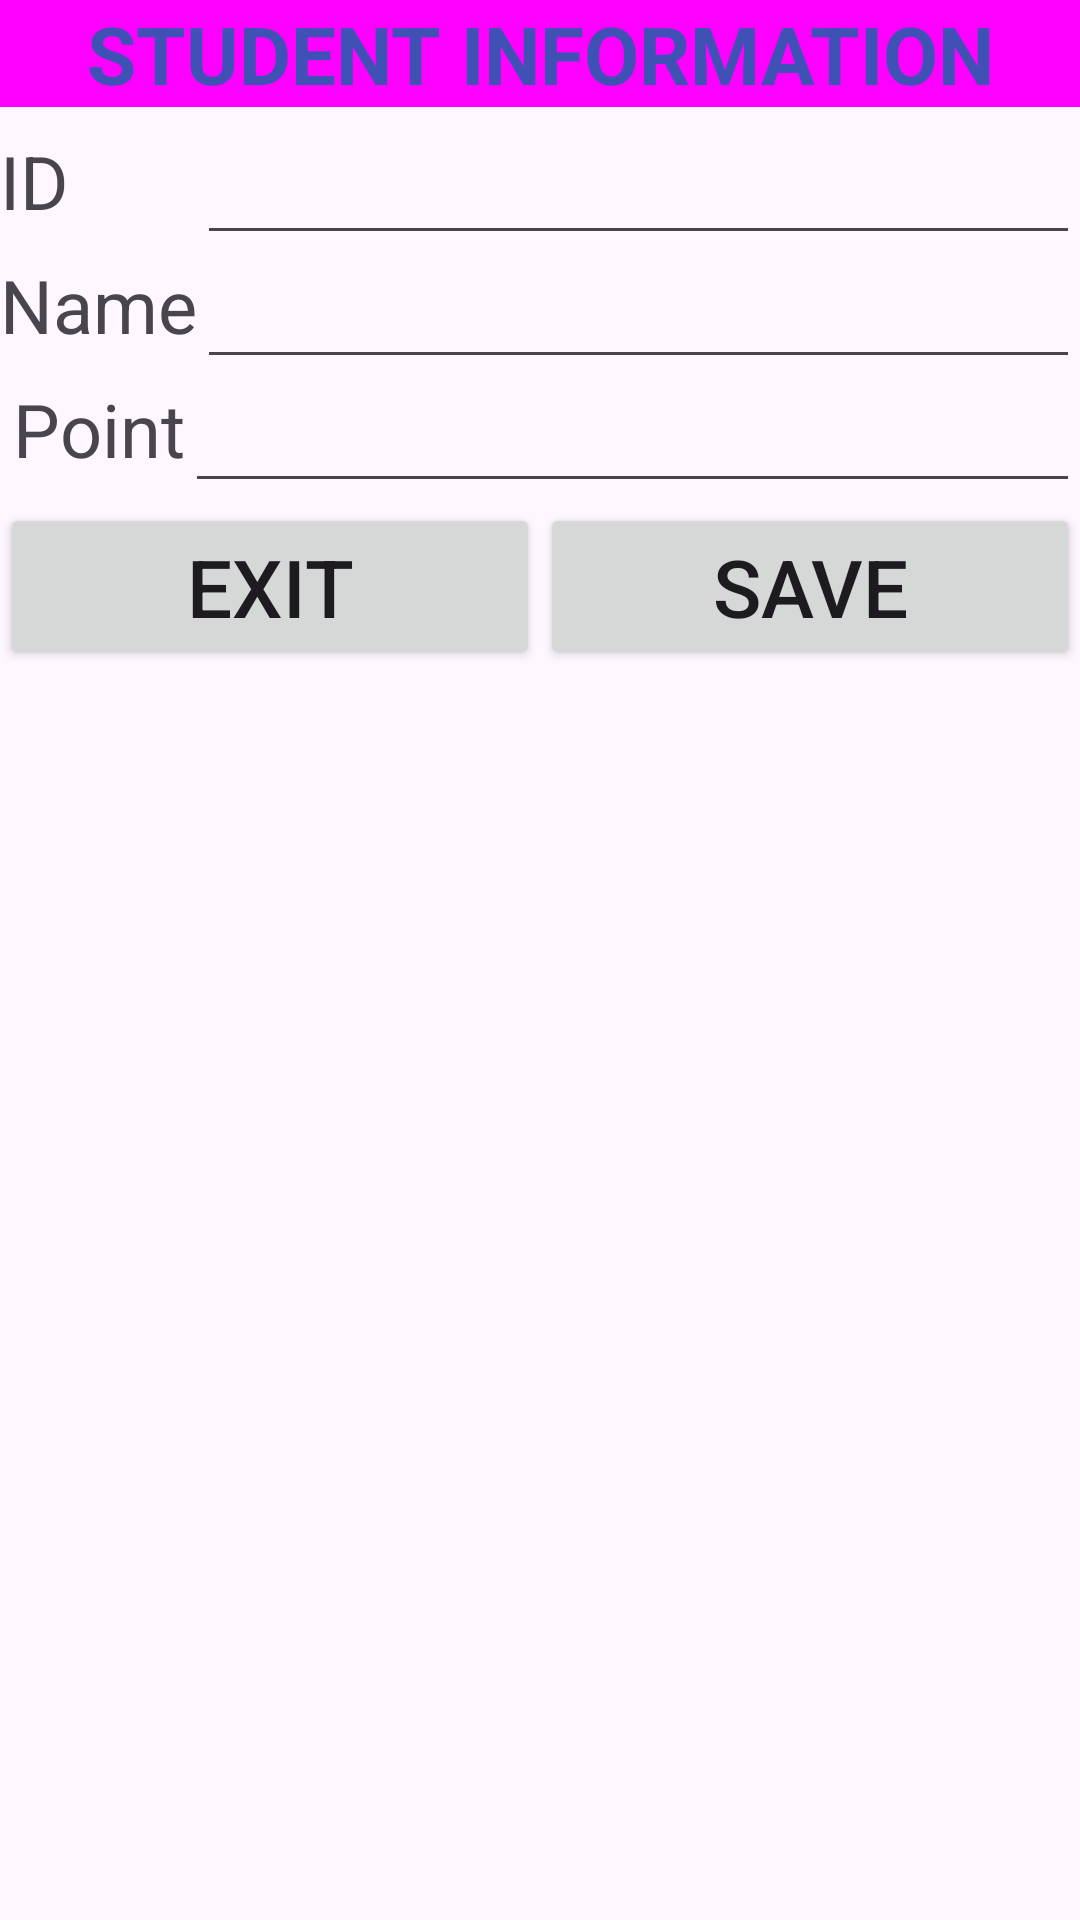

Produce the Android XML layout that renders to this screen, including the resource entries it uses.
<!-- AndroidManifest.xml: application theme Theme.DemoListViewWithClass -->
<!-- res/layout/activity_edit_student.xml -->
<?xml version="1.0" encoding="utf-8"?>
<androidx.constraintlayout.widget.ConstraintLayout xmlns:android="http://schemas.android.com/apk/res/android"
    xmlns:app="http://schemas.android.com/apk/res-auto"
    xmlns:tools="http://schemas.android.com/tools"
    android:id="@+id/main"
    android:layout_width="match_parent"
    android:layout_height="match_parent"
    tools:context=".EditStudent">

    <TextView
        android:id="@+id/tvHeading_edit"
        android:layout_width="0pt"
        android:layout_height="wrap_content"
        android:background="#ff00ff"
        android:gravity="center"
        android:text="@string/student_information"
        android:textAllCaps="true"
        android:textColor="#3F51B5"
        android:textSize="13pt"
        android:textStyle="bold"
        app:layout_constraintEnd_toEndOf="parent"
        app:layout_constraintStart_toStartOf="parent"
        app:layout_constraintTop_toTopOf="parent" />

    <TextView
        android:id="@+id/tvId"
        android:layout_width="0pt"
        android:layout_height="wrap_content"
        android:text="@string/id"
        android:textSize="12pt"
        app:layout_constraintBottom_toBottomOf="@+id/edtID"
        app:layout_constraintEnd_toEndOf="@+id/tvName"
        app:layout_constraintStart_toStartOf="parent"
        app:layout_constraintTop_toBottomOf="@+id/tvHeading_edit" />

    <EditText
        android:id="@+id/edtID"
        android:layout_width="0pt"
        android:layout_height="wrap_content"
        app:layout_constraintEnd_toEndOf="parent"
        app:layout_constraintStart_toEndOf="@+id/tvId"
        app:layout_constraintTop_toTopOf="@+id/tvId" />

    <TextView
        android:id="@+id/tvName"
        android:layout_width="0pt"
        android:layout_height="wrap_content"
        android:text="@string/name"
        android:textSize="12pt"
        app:layout_constraintBottom_toBottomOf="@+id/edtName"
        app:layout_constraintStart_toStartOf="parent"
        app:layout_constraintTop_toBottomOf="@+id/tvId" />

    <EditText
        android:id="@+id/edtName"
        android:layout_width="0pt"
        android:layout_height="wrap_content"
        app:layout_constraintEnd_toEndOf="parent"
        app:layout_constraintStart_toEndOf="@+id/tvName"
        app:layout_constraintTop_toTopOf="@+id/tvName" />

    <TextView
        android:id="@+id/tvPoint"
        android:layout_width="wrap_content"
        android:layout_height="wrap_content"
        android:text="@string/point"
        android:textSize="12pt"
        app:layout_constraintBottom_toBottomOf="@+id/edtPoint"
        app:layout_constraintEnd_toEndOf="@+id/tvName"
        app:layout_constraintStart_toStartOf="parent"

        app:layout_constraintTop_toBottomOf="@+id/tvName" />

    <EditText
        android:id="@+id/edtPoint"
        android:layout_width="0pt"
        android:layout_height="wrap_content"
        app:layout_constraintEnd_toEndOf="parent"
        app:layout_constraintStart_toEndOf="@+id/tvPoint"
        app:layout_constraintTop_toTopOf="@+id/tvPoint" />

    <Button
        android:id="@+id/btnExit"
        android:layout_width="0pt"
        android:layout_height="wrap_content"
        android:text="@string/exit"
        android:textSize="13pt"
        app:layout_constraintEnd_toStartOf="@+id/btnSave"
        app:layout_constraintStart_toStartOf="parent"
        app:layout_constraintTop_toBottomOf="@+id/edtPoint" />

    <Button
        android:id="@+id/btnSave"
        android:layout_width="0pt"
        android:layout_height="wrap_content"
        android:text="@string/save"
        android:textSize="13pt"
        app:layout_constraintBottom_toBottomOf="@id/btnExit"
        app:layout_constraintEnd_toEndOf="parent"
        app:layout_constraintStart_toEndOf="@+id/btnExit"
        app:layout_constraintTop_toTopOf="@id/btnExit" />

</androidx.constraintlayout.widget.ConstraintLayout>
<!-- resources referenced by this layout -->
<resources>
  <string name="exit">Exit</string>
  <string name="id">ID</string>
  <string name="name">Name</string>
  <string name="point">Point</string>
  <string name="save">Save</string>
  <string name="student_information">Student Information</string>
  <style name="Theme.DemoListViewWithClass" parent="Base.Theme.DemoListViewWithClass" />
  <style name="Base.Theme.DemoListViewWithClass" parent="Theme.Material3.DayNight.NoActionBar">
          
          
      </style>
</resources>
